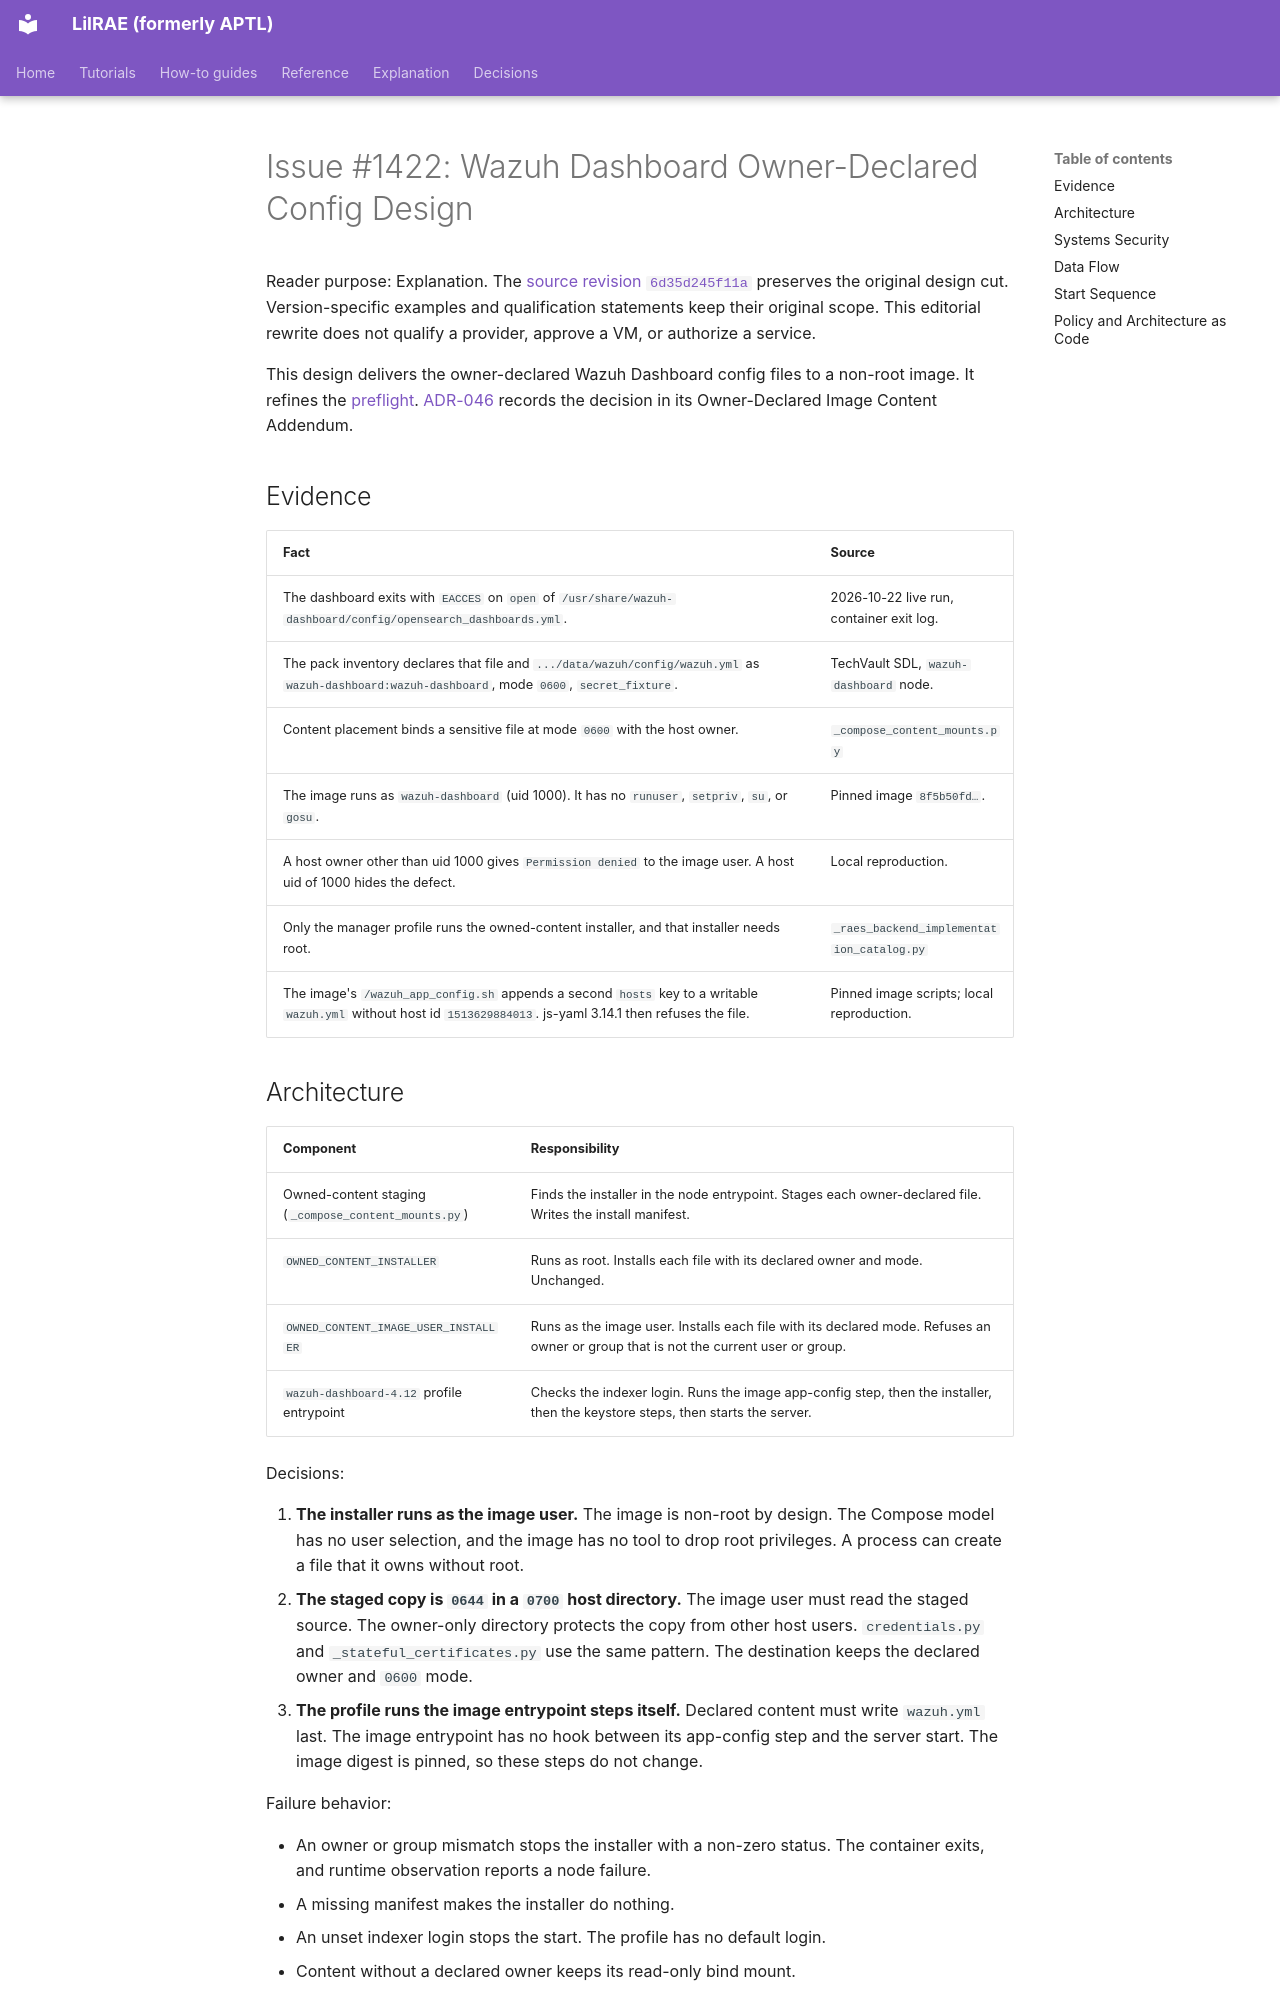

repository: OpenRAE/lilrae · page: architecture/issue-1422-wazuh-dashboard-owned-config-design/index.html · generator: mkdocs

# Issue #1422: Wazuh Dashboard Owner-Declared Config Design

Reader purpose: Explanation.
The [source revision `6d35d245f11a`](https://github.com/OpenRAE/lilrae/blob/6d35d245f11a7fffcaac1645cd25ccfafbad4599/docs/architecture/issue-1422-wazuh-dashboard-owned-config-design.md) preserves the original design cut.
Version-specific examples and qualification statements keep their original scope.
This editorial rewrite does not qualify a provider, approve a VM, or authorize a service.


This design delivers the owner-declared Wazuh Dashboard config files to a
non-root image. It refines the
[preflight](issue-1422-wazuh-dashboard-config-readability-preflight.md).
[ADR-046](../adrs/adr-046-dynamic-raes-scenario-realization.md) records the
decision in its Owner-Declared Image Content Addendum.

## Evidence

| Fact | Source |
| --- | --- |
| The dashboard exits with `EACCES` on `open` of `/usr/share/wazuh-dashboard/config/opensearch_dashboards.yml`. | 2026-10-22 live run, container exit log. |
| The pack inventory declares that file and `.../data/wazuh/config/wazuh.yml` as `wazuh-dashboard:wazuh-dashboard`, mode `0600`, `secret_fixture`. | TechVault SDL, `wazuh-dashboard` node. |
| Content placement binds a sensitive file at mode `0600` with the host owner. | `_compose_content_mounts.py` |
| The image runs as `wazuh-dashboard` (uid 1000). It has no `runuser`, `setpriv`, `su`, or `gosu`. | Pinned image `8f5b50fd…`. |
| A host owner other than uid 1000 gives `Permission denied` to the image user. A host uid of 1000 hides the defect. | Local reproduction. |
| Only the manager profile runs the owned-content installer, and that installer needs root. | `_raes_backend_implementation_catalog.py` |
| The image's `/wazuh_app_config.sh` appends a second `hosts` key to a writable `wazuh.yml` without host id `1513629884013`. js-yaml 3.14.1 then refuses the file. | Pinned image scripts; local reproduction. |
